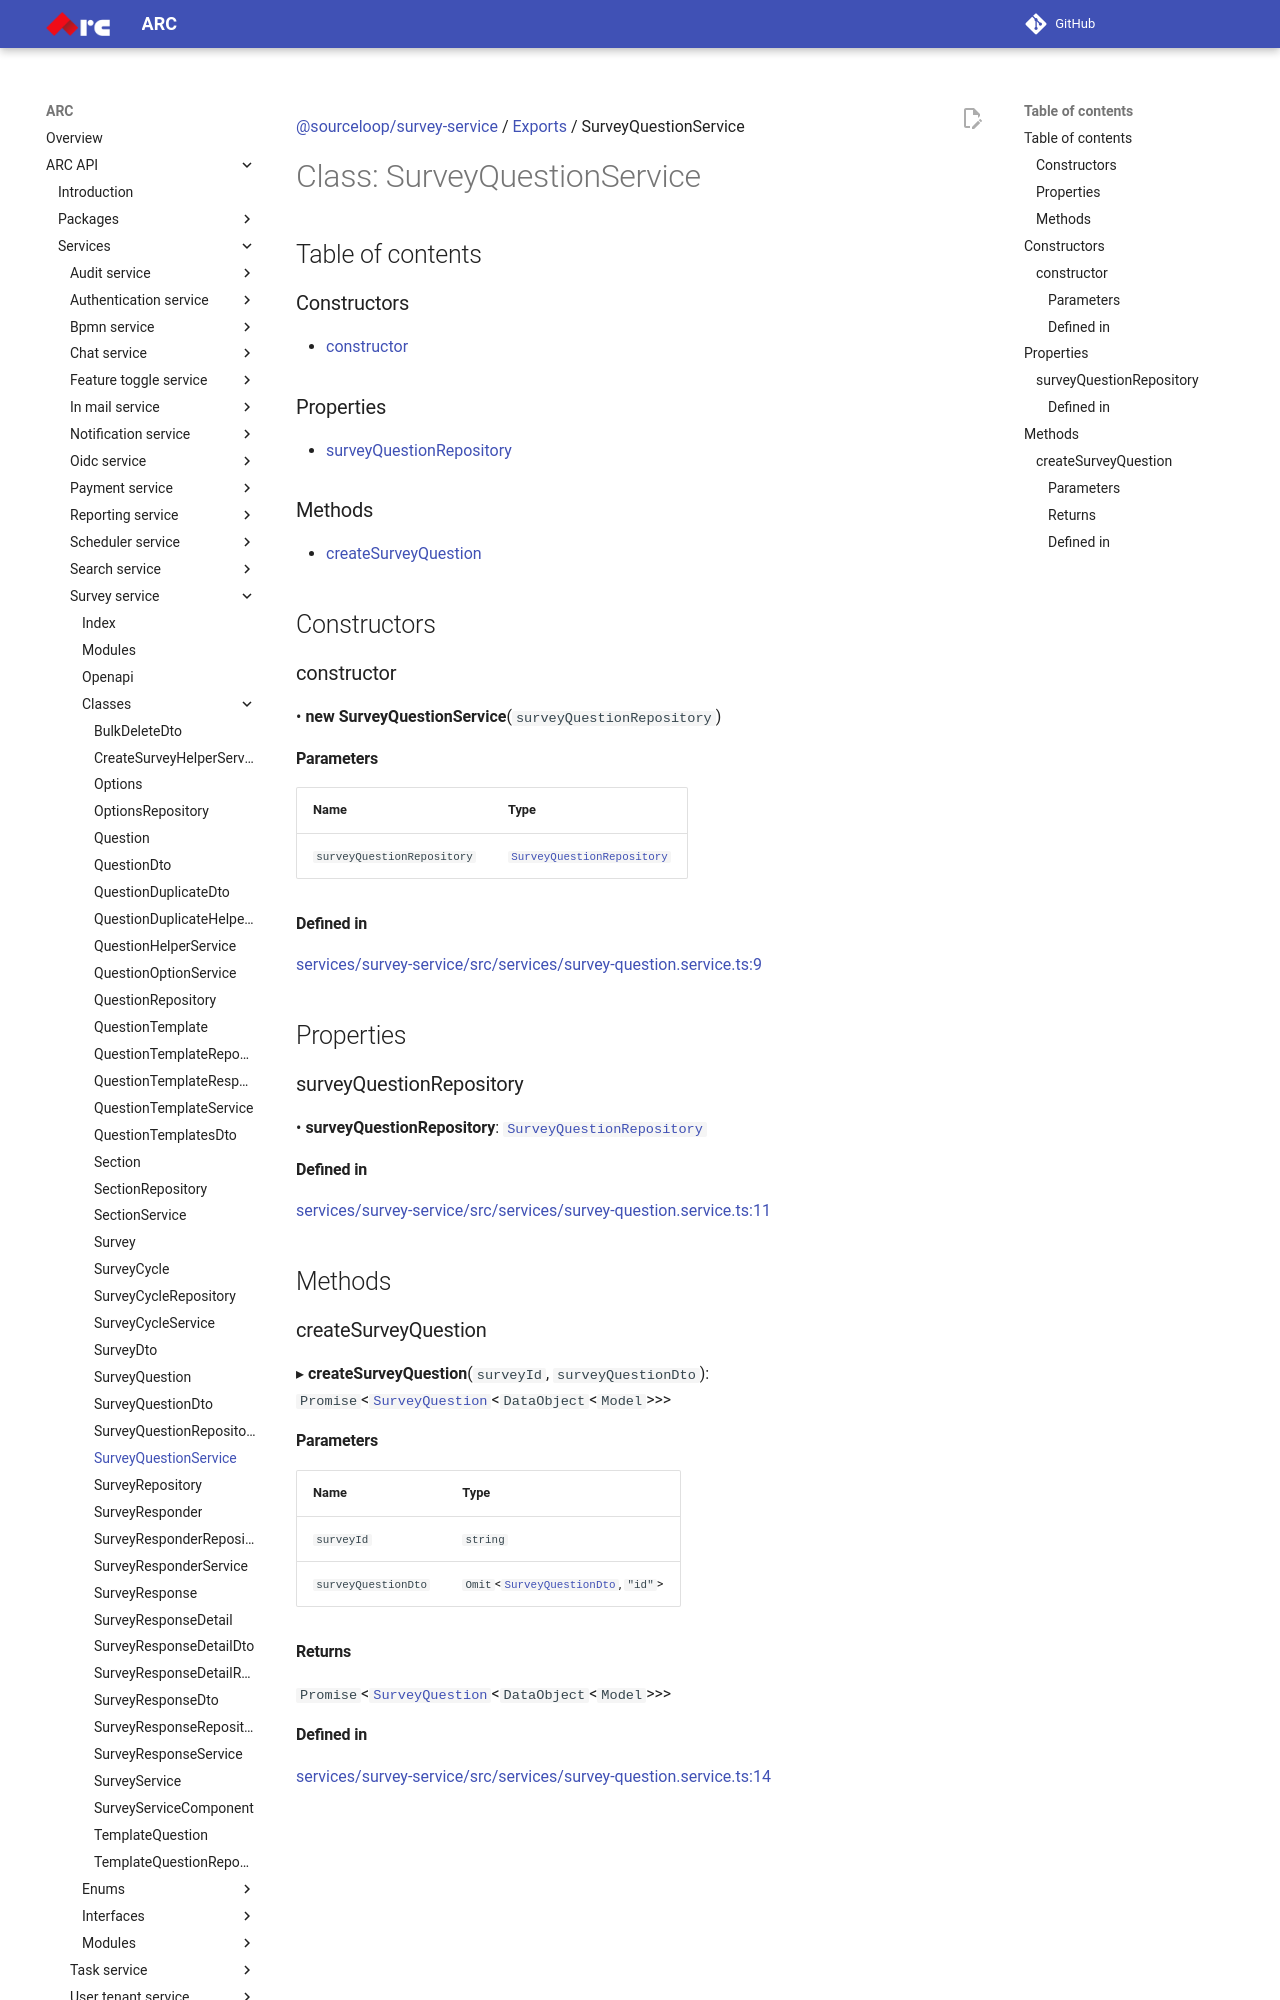

repository: sourcefuse/arc-docs · page: arc-api-docs/services/survey-service/classes/SurveyQuestionService/index.html · generator: mkdocs

[@sourceloop/survey-service](../README.md) / [Exports](../modules.md) / SurveyQuestionService

# Class: SurveyQuestionService

## Table of contents

### Constructors

- [constructor](SurveyQuestionService.md#constructor)

### Properties

- [surveyQuestionRepository](SurveyQuestionService.md#surveyquestionrepository)

### Methods

- [createSurveyQuestion](SurveyQuestionService.md#createsurveyquestion)

## Constructors

### constructor

• **new SurveyQuestionService**(`surveyQuestionRepository`)

#### Parameters

| Name | Type |
| :------ | :------ |
| `surveyQuestionRepository` | [`SurveyQuestionRepository`](SurveyQuestionRepository.md) |

#### Defined in

[services/survey-service/src/services/survey-question.service.ts:9](https://github.com/sourcefuse/loopback4-microservice-catalog/blob/eb9d4d57/services/survey-service/src/services/survey-question.service.ts#L9)

## Properties

### surveyQuestionRepository

• **surveyQuestionRepository**: [`SurveyQuestionRepository`](SurveyQuestionRepository.md)

#### Defined in

[services/survey-service/src/services/survey-question.service.ts:11](https://github.com/sourcefuse/loopback4-microservice-catalog/blob/eb9d4d57/services/survey-service/src/services/survey-question.service.ts#L11)

## Methods

### createSurveyQuestion

▸ **createSurveyQuestion**(`surveyId`, `surveyQuestionDto`): `Promise`<[`SurveyQuestion`](SurveyQuestion.md)<`DataObject`<`Model`\>\>\>

#### Parameters

| Name | Type |
| :------ | :------ |
| `surveyId` | `string` |
| `surveyQuestionDto` | `Omit`<[`SurveyQuestionDto`](SurveyQuestionDto.md), ``"id"``\> |
